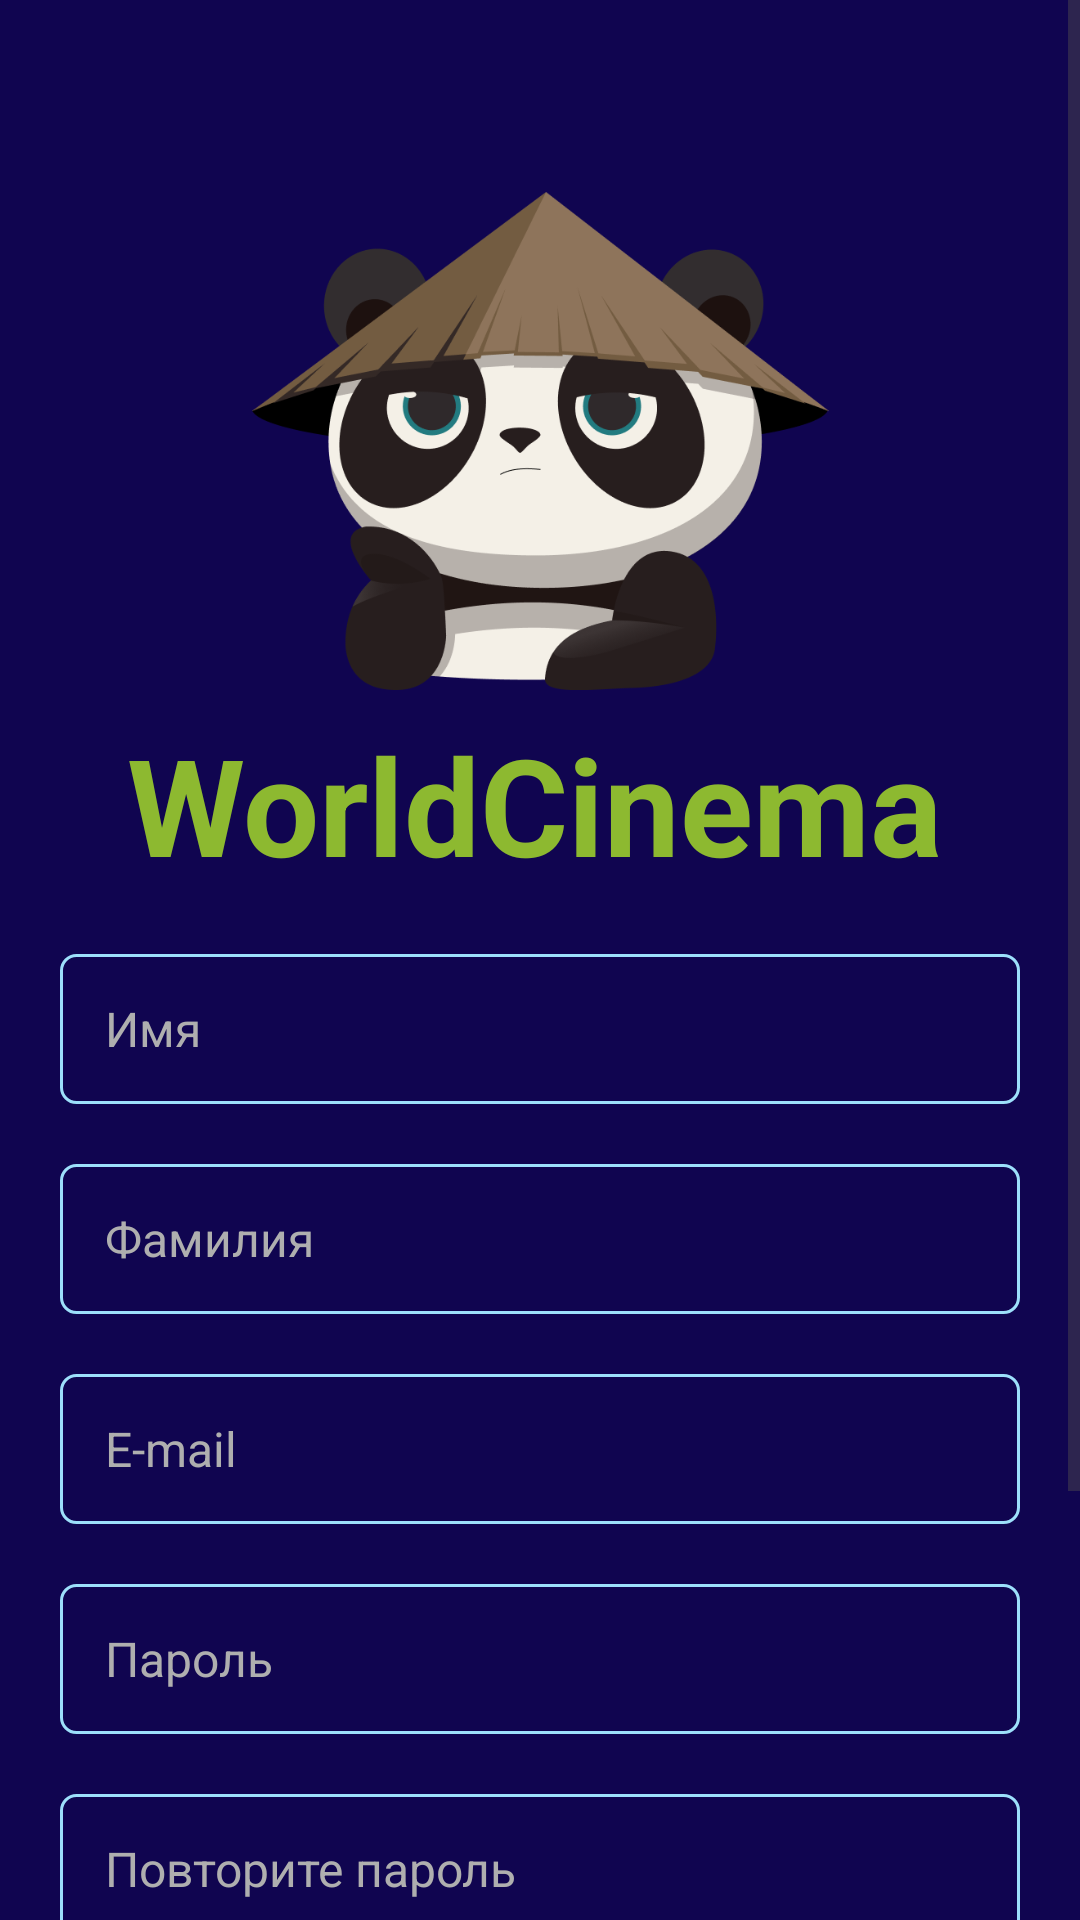

Layout XML and referenced resources for this Android screen:
<!-- AndroidManifest.xml: application theme Theme.Usoltsev_Aleksandr -->
<!-- res/layout/activity_sign_up.xml -->
<?xml version="1.0" encoding="utf-8"?>
<androidx.constraintlayout.widget.ConstraintLayout xmlns:android="http://schemas.android.com/apk/res/android"
    xmlns:app="http://schemas.android.com/apk/res-auto"
    xmlns:tools="http://schemas.android.com/tools"
    android:id="@+id/main"
    android:layout_width="match_parent"
    android:layout_height="match_parent"
    android:background="#100550"
    tools:context=".SignUp">




    <ScrollView
        android:id="@+id/scrollView2"
        android:layout_width="match_parent"
        android:layout_height="match_parent"
        app:layout_constraintBottom_toBottomOf="parent"
        app:layout_constraintEnd_toEndOf="parent"
        app:layout_constraintHorizontal_bias="1.0"
        app:layout_constraintStart_toStartOf="parent"
        app:layout_constraintTop_toTopOf="parent">

        <androidx.constraintlayout.widget.ConstraintLayout
        android:layout_width="match_parent"
        android:layout_height="match_parent" android:paddingBottom="20dp"
        app:layout_constraintEnd_toEndOf="parent"
        app:layout_constraintStart_toStartOf="parent"
        app:layout_constraintTop_toTopOf="parent">
            <TextView
                android:id="@+id/textView2"
                android:layout_width="wrap_content"
                android:layout_height="wrap_content"
                android:layout_marginTop="8dp"
                android:text="WorldCinema"
                android:textColor="#8db930"
                android:textSize="45sp"
                android:textStyle="bold"
                app:layout_constraintEnd_toEndOf="parent"
                app:layout_constraintHorizontal_bias="0.478"
                app:layout_constraintStart_toStartOf="parent"
                app:layout_constraintTop_toBottomOf="@+id/imageView3" />

            <ImageView
                android:id="@+id/imageView3"
                android:layout_width="211dp"
                android:layout_height="166dp"
                android:layout_marginTop="64dp"
                android:src="@drawable/panda"
                app:layout_constraintEnd_toEndOf="parent"
                app:layout_constraintStart_toStartOf="parent"
                app:layout_constraintTop_toTopOf="parent" />

            <EditText
                android:id="@+id/editTextText"
                android:layout_width="0dp"
                android:layout_height="50dp"
                android:layout_marginStart="20dp"
                android:layout_marginTop="20dp"
                android:layout_marginEnd="20dp"
                android:background="@drawable/text"
                android:ems="10"
                android:hint="Имя"
                android:inputType="text"
                android:paddingStart="15dp"
                android:textColor="#F7D315"
                android:textSize="16sp"
                android:textColorHint="#afafaf"
                app:layout_constraintEnd_toEndOf="parent"
                app:layout_constraintHorizontal_bias="0.0"
                app:layout_constraintStart_toStartOf="parent"
                app:layout_constraintTop_toBottomOf="@+id/textView2" />

            <EditText
            android:id="@+id/editTextText2"
            android:layout_width="0dp"
            android:layout_height="50dp"
            android:layout_marginStart="20dp"
            android:layout_marginTop="20dp"
            android:layout_marginEnd="20dp"
            android:background="@drawable/text"
            android:ems="10"
            android:hint="Фамилия"
            android:inputType="text"
                android:textSize="16sp"
            android:paddingStart="15dp"
            android:textColor="#F7D315"
            android:textColorHint="#afafaf"
            app:layout_constraintEnd_toEndOf="parent"
            app:layout_constraintStart_toStartOf="parent"
            app:layout_constraintTop_toBottomOf="@+id/editTextText" />

        <EditText
            android:id="@+id/editTextText3"
            android:layout_width="0dp"
            android:layout_height="50dp"
            android:layout_marginStart="20dp"
            android:layout_marginTop="20dp"
            android:layout_marginEnd="20dp"
            android:background="@drawable/text"
            android:ems="10"
            android:hint="E-mail"
            android:inputType="textEmailAddress"
            android:paddingStart="15dp"
            android:textSize="16sp"
            android:textColor="#F7D315"
            android:textColorHint="#afafaf"
            app:layout_constraintEnd_toEndOf="parent"
            app:layout_constraintStart_toStartOf="parent"
            app:layout_constraintTop_toBottomOf="@+id/editTextText2" />

        <EditText
            android:id="@+id/editTextText4"
            android:layout_width="0dp"
            android:layout_height="50dp"
            android:layout_marginStart="20dp"
            android:layout_marginTop="20dp"
            android:layout_marginEnd="20dp"
            android:background="@drawable/text"
            android:ems="10"
            android:hint="Пароль"
            android:inputType="textPassword"
            android:paddingStart="15dp"
            android:textColor="#F7D315"
            android:textSize="16sp"
            android:textColorHint="#afafaf"
            app:layout_constraintEnd_toEndOf="parent"
            app:layout_constraintStart_toStartOf="parent"
            app:layout_constraintTop_toBottomOf="@+id/editTextText3" />

        <EditText
            android:id="@+id/editTextText5"
            android:layout_width="0dp"
            android:layout_height="50dp"
            android:layout_marginStart="20dp"
            android:layout_marginTop="20dp"
            android:layout_marginEnd="20dp"
            android:background="@drawable/text"
            android:ems="10"
            android:hint="Повторите пароль"
            android:inputType="textPassword"
            android:paddingStart="15dp"
            android:textSize="16sp"
            android:textColor="#F7D315"
            android:textColorHint="#afafaf"
            app:layout_constraintEnd_toEndOf="parent"
            app:layout_constraintStart_toStartOf="parent"
            app:layout_constraintTop_toBottomOf="@+id/editTextText4" />

        <androidx.appcompat.widget.AppCompatButton
            android:id="@+id/button"
            android:layout_width="0dp"
            android:layout_height="wrap_content"
            android:layout_marginTop="40dp"
            android:background="@drawable/butg"
            android:text="Зарегистрироваться"
            android:layout_marginStart="20dp"
            android:layout_marginEnd="20dp"
            android:textColor="@color/white"
            app:layout_constraintEnd_toEndOf="parent"
            app:layout_constraintStart_toStartOf="parent"
            app:layout_constraintTop_toBottomOf="@+id/editTextText5" />

        <androidx.appcompat.widget.AppCompatButton
            android:id="@+id/button2"
            android:layout_width="match_parent"
            android:layout_height="wrap_content"
            android:layout_marginTop="20dp"
            android:layout_marginStart="20dp"
            android:layout_marginEnd="20dp"
            android:layout_marginBottom="20dp"

            android:background="@drawable/butmint"
            android:text="У меня уже есть аккаунт"
            android:textColor="#4b8601"

            app:layout_constraintTop_toBottomOf="@+id/button" />

        </androidx.constraintlayout.widget.ConstraintLayout>
</ScrollView>
</androidx.constraintlayout.widget.ConstraintLayout>
<!-- resources referenced by this layout -->
<resources>
  <!-- drawable butg (drawable) -->
  <?xml version="1.0" encoding="utf-8"?>
  <shape xmlns:android="http://schemas.android.com/apk/res/android" android:shape="rectangle">
      <solid android:color="#4b8601"></solid>
      <corners android:radius="25dp"></corners>
  </shape>
  <!-- drawable butmint (drawable) -->
  <?xml version="1.0" encoding="utf-8"?>
  <shape xmlns:android="http://schemas.android.com/apk/res/android" android:shape="rectangle">
      <solid android:color="#c0f0eb"></solid>
      <corners android:radius="25dp"></corners>
  </shape>
  <!-- drawable panda: png bitmap (drawable, 52514 bytes) -->
  <!-- drawable text (drawable) -->
  <?xml version="1.0" encoding="utf-8"?>
  <shape xmlns:android="http://schemas.android.com/apk/res/android" android:shape="rectangle">
      <stroke android:width="1dp" android:color="#9ddffb"></stroke>
      <corners android:radius="5dp"></corners>
  </shape>
  <style name="Theme.Usoltsev_Aleksandr" parent="Base.Theme.Usoltsev_Aleksandr" />
  <style name="Base.Theme.Usoltsev_Aleksandr" parent="Theme.Material3.DayNight.NoActionBar">
          
          
      </style>
  <!-- not gathered from this repository: default colours our renderer supplied (Android Studio template values) -->
  <color name="white">#FFFFFFFF</color>
</resources>
